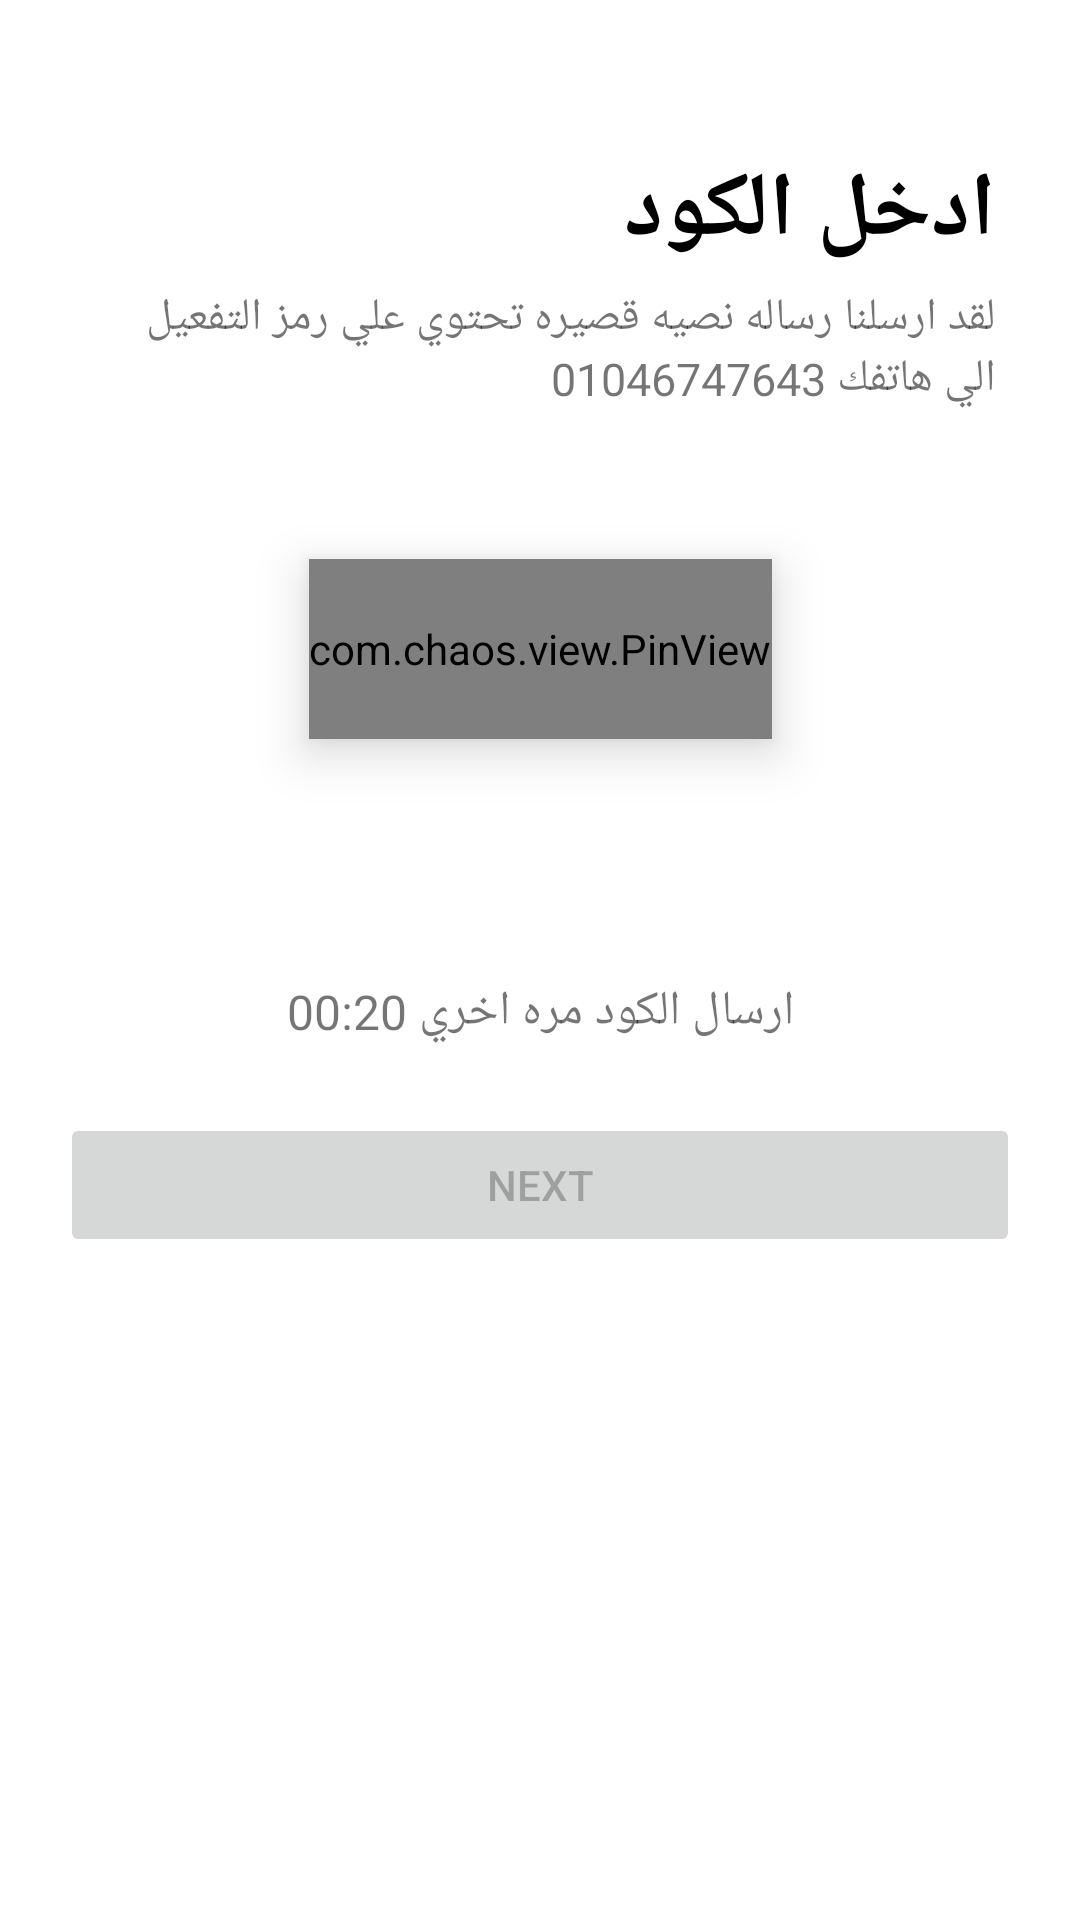

Android layout source for this screen:
<!-- AndroidManifest.xml: application theme Theme.MyApplicationGit -->
<!-- res/layout/activity_main.xml -->
<?xml version="1.0" encoding="utf-8"?>
<androidx.constraintlayout.widget.ConstraintLayout xmlns:android="http://schemas.android.com/apk/res/android"
    xmlns:app="http://schemas.android.com/apk/res-auto"
    xmlns:tools="http://schemas.android.com/tools"
    android:layout_width="match_parent"
    android:layout_height="match_parent"
    tools:context=".MainActivity">

    <TextView
        android:layout_marginTop="50dp"
        android:id="@+id/textView"
        android:layout_width="wrap_content"
        android:layout_height="wrap_content"
        android:layout_marginEnd="28dp"
        android:text="ادخل الكود"
        android:textColor="@color/black"
        android:textSize="30dp"
        android:textStyle="bold"
        app:layout_constraintEnd_toEndOf="parent"
        app:layout_constraintTop_toTopOf="parent" />

    <TextView
        android:id="@+id/textView3"
        android:layout_width="300dp"
        android:layout_height="wrap_content"
        android:minLines="2"
        android:layout_marginTop="5dp"
        android:layout_marginEnd="28dp"
        android:text="لقد ارسلنا رساله نصيه قصيره تحتوي علي رمز التفعيل الي هاتفك 01046747643"

        android:textSize="15dp"
        app:layout_constraintEnd_toEndOf="parent"
        app:layout_constraintHorizontal_bias="1.0"
        app:layout_constraintStart_toStartOf="parent"
        app:layout_constraintTop_toBottomOf="@+id/textView" />

    <com.chaos.view.PinView
        android:id="@+id/firstPinView"
        style="@style/PinWidget.PinView"
        android:layout_width="wrap_content"
        android:layout_height="60dp"
        android:layout_marginTop="50dp"
        android:cursorVisible="true"
        android:elevation="10dp"
        android:hint="Hint."
        android:inputType="number"
        android:textColor="@color/black"
        android:textSize="20sp"
        android:textStyle="bold"

        app:cursorColor="@color/purple_500"
        app:cursorWidth="2dp"
        app:itemCount="4"
        app:itemHeight="60dp"
        app:itemRadius="10dp"
        app:itemSpacing="10dp"
        app:itemWidth="60dp"
        app:layout_constraintEnd_toEndOf="parent"
        app:layout_constraintStart_toStartOf="parent"
        app:layout_constraintTop_toBottomOf="@+id/textView3"
        app:lineColor="@color/teal_700"
        app:lineWidth="2dp"
        app:viewType="rectangle" />

    <TextView
        android:id="@+id/textView2"
        android:layout_width="wrap_content"
        android:layout_height="wrap_content"
        android:text="ارسال الكود مره اخري 00:20"
        android:textSize="16dp"
        android:layout_marginTop="80dp"
        app:layout_constraintEnd_toEndOf="parent"
        app:layout_constraintStart_toStartOf="parent"
        app:layout_constraintTop_toBottomOf="@+id/firstPinView" />

    <Button
        android:id="@+id/button"
        android:layout_width="match_parent"
        android:layout_height="wrap_content"
        android:layout_marginStart="20dp"
        android:layout_marginEnd="20dp"
        android:enabled="false"
        android:text="next"
        app:layout_constraintBottom_toBottomOf="parent"
        app:layout_constraintEnd_toEndOf="parent"
        app:layout_constraintHorizontal_bias="0.0"
        app:layout_constraintStart_toStartOf="parent"
        app:layout_constraintTop_toBottomOf="@+id/textView2"
        app:layout_constraintVertical_bias="0.094" />

</androidx.constraintlayout.widget.ConstraintLayout>
<!-- resources referenced by this layout -->
<resources>
  <color name="black">#FF000000</color>
  <color name="purple_500">#2B3A8E</color>
  <color name="teal_700">#4961E6</color>
  <style name="Theme.MyApplicationGit" parent="Theme.MaterialComponents.DayNight.DarkActionBar">
          
          <item name="colorPrimary">@color/purple_500</item>
          <item name="colorPrimaryVariant">@color/purple_700</item>
          <item name="colorOnPrimary">@color/white</item>
          
          <item name="colorSecondary">@color/teal_200</item>
          <item name="colorSecondaryVariant">@color/teal_700</item>
          <item name="colorOnSecondary">@color/black</item>
          
          <item name="android:statusBarColor">?attr/colorPrimaryVariant</item>
          
          <item name="pinViewStyle">@style/PinWidget.PinView</item>
      </style>
  <color name="purple_700">#FF3700B3</color>
  <color name="white">#FFFFFFFF</color>
  <color name="teal_200">#FF03DAC5</color>
</resources>
